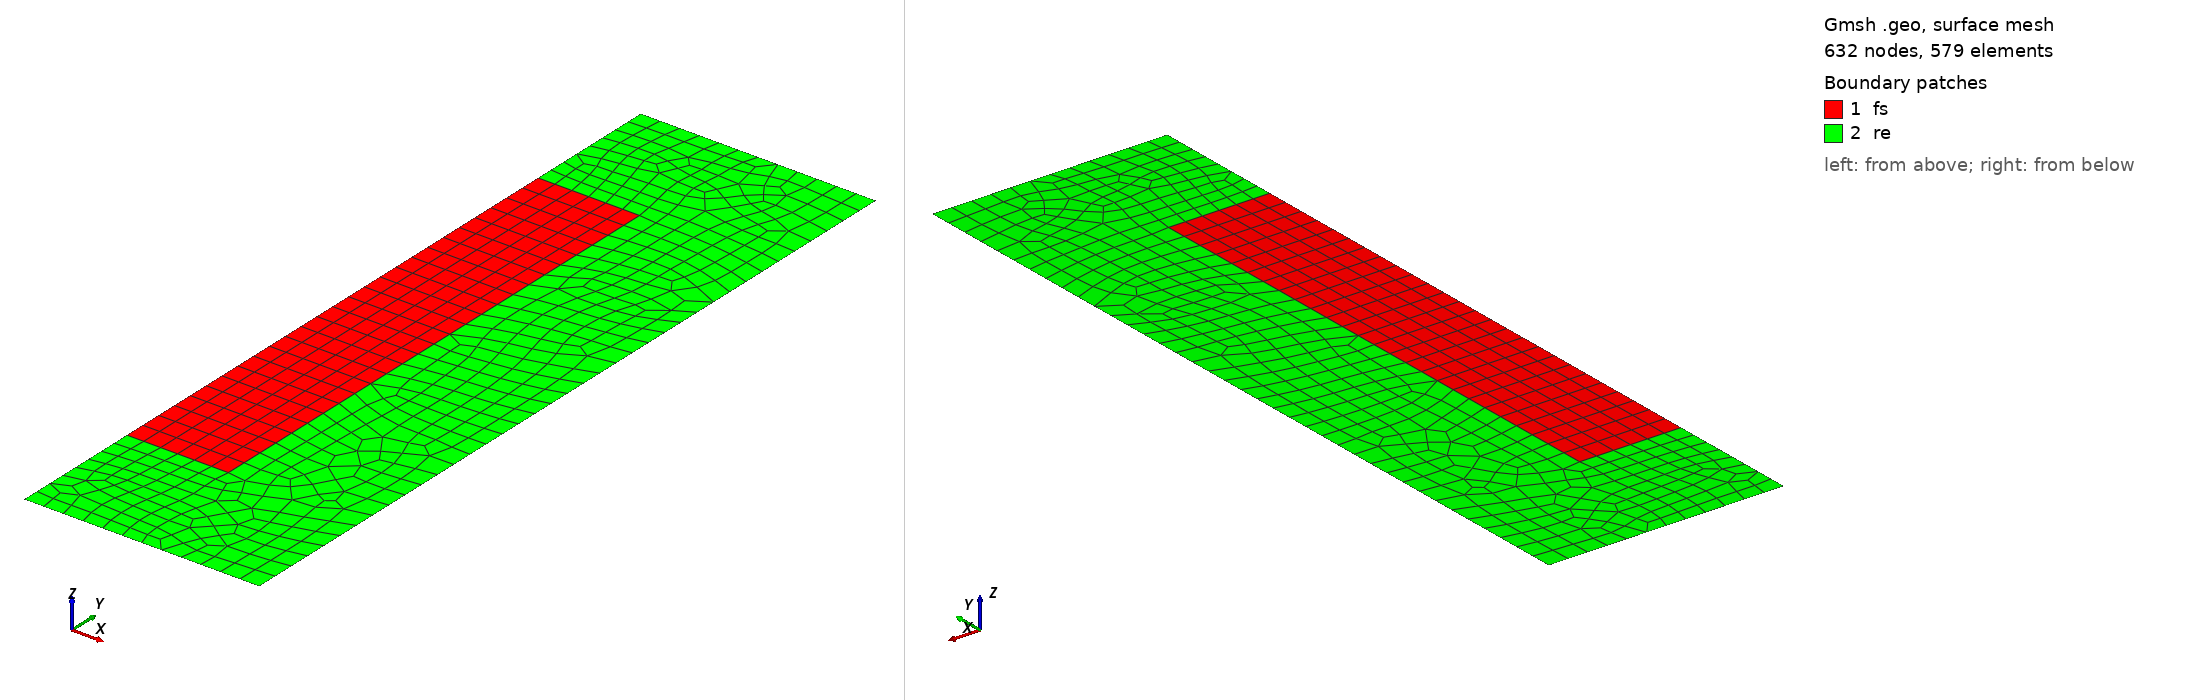

Gmsh geometry script, surface-meshed: 632 nodes, 579 surface elements. Boundary patches (legend numbers): 1 fs, 2 re. Left view from above one corner, right view from below the opposite corner. Legend entries are the model's physical surfaces. The drawing asked Gmsh for element sizes between 1% and 20% of the model's largest extent; the script's own settings can give other sizes.

=== MCRE-2D.geo (drawn) ===
r1 = 19; // cm
r2 = r1+25;
H = 100;
H2 = H+25;
ref_bot = -25;
lc = 4;

Point(1) = {0, 0, 0, lc};   // fuel boottom left  corner
Point(2) = {r1, 0, 0, lc};  // fuel bottom  right corner 
Point(3) = {0, H, 0, lc};   // fuel top     left  corner
Point(4) = {r1, H, 0, lc};  // fuel top     right corner

Point(5) = {0, ref_bot, 0, lc};   // refl bottom  left corner 
Point(6) = {0, H2, 0, lc};        // refl top     left corner 
Point(7) = {r2, ref_bot, 0, lc};  // refl bottom  right corner 
Point(8) = {r2, H2, 0, lc};       // refl top     right corner 

Line(1) = {1,2};  // fuel bottom
Line(2) = {1,3};  // fuel left
Line(3) = {2,4};  // fuel right  // refl left
Line(4) = {3,4};  // fuel top

Line(8) = {3,6};  // top refl (left side)
Line(9) = {5,1};  // bot refl (left side)

// fuel
Line Loop(10) = {1,3,-4,-2};
Plane Surface(11) = {10};

// structure fuel
Transfinite Surface{11};
Recombine Surface{11};

Line(5) = {5,7};  // refl bottom
Line(6) = {7,8};  // refl right
Line(7) = {6,8};  // refl top

Line Loop(112) = {-4,8,7,-6,-5,9,1,3};  // whole refl
Plane Surface(113) = {112};
Recombine Surface{113};

refl_surface[] = {113};

refl_bottom[] = {5};
refl_top[] = {7};
outer_wall[] = {6};

RecombineMesh;

fuel_surface[] = {11};
fuel_top[] = {4};
fuel_bottom[] = {1};
fuel_right[] = {3};

Physical Surface("fs") = { fuel_surface[] };
Physical Surface("re") = { refl_surface[] };

Physical Line("fuel_top")    = { fuel_top[] };
Physical Line("refl_top")    = { refl_top[] };
Physical Line("fuel_bottom") = { fuel_bottom[] };
Physical Line("refl_bottom") = { refl_bottom[] };
Physical Line("outer_wall")  = { outer_wall[] }; 
Physical Line("fuel_bound")  = { fuel_right[] };
